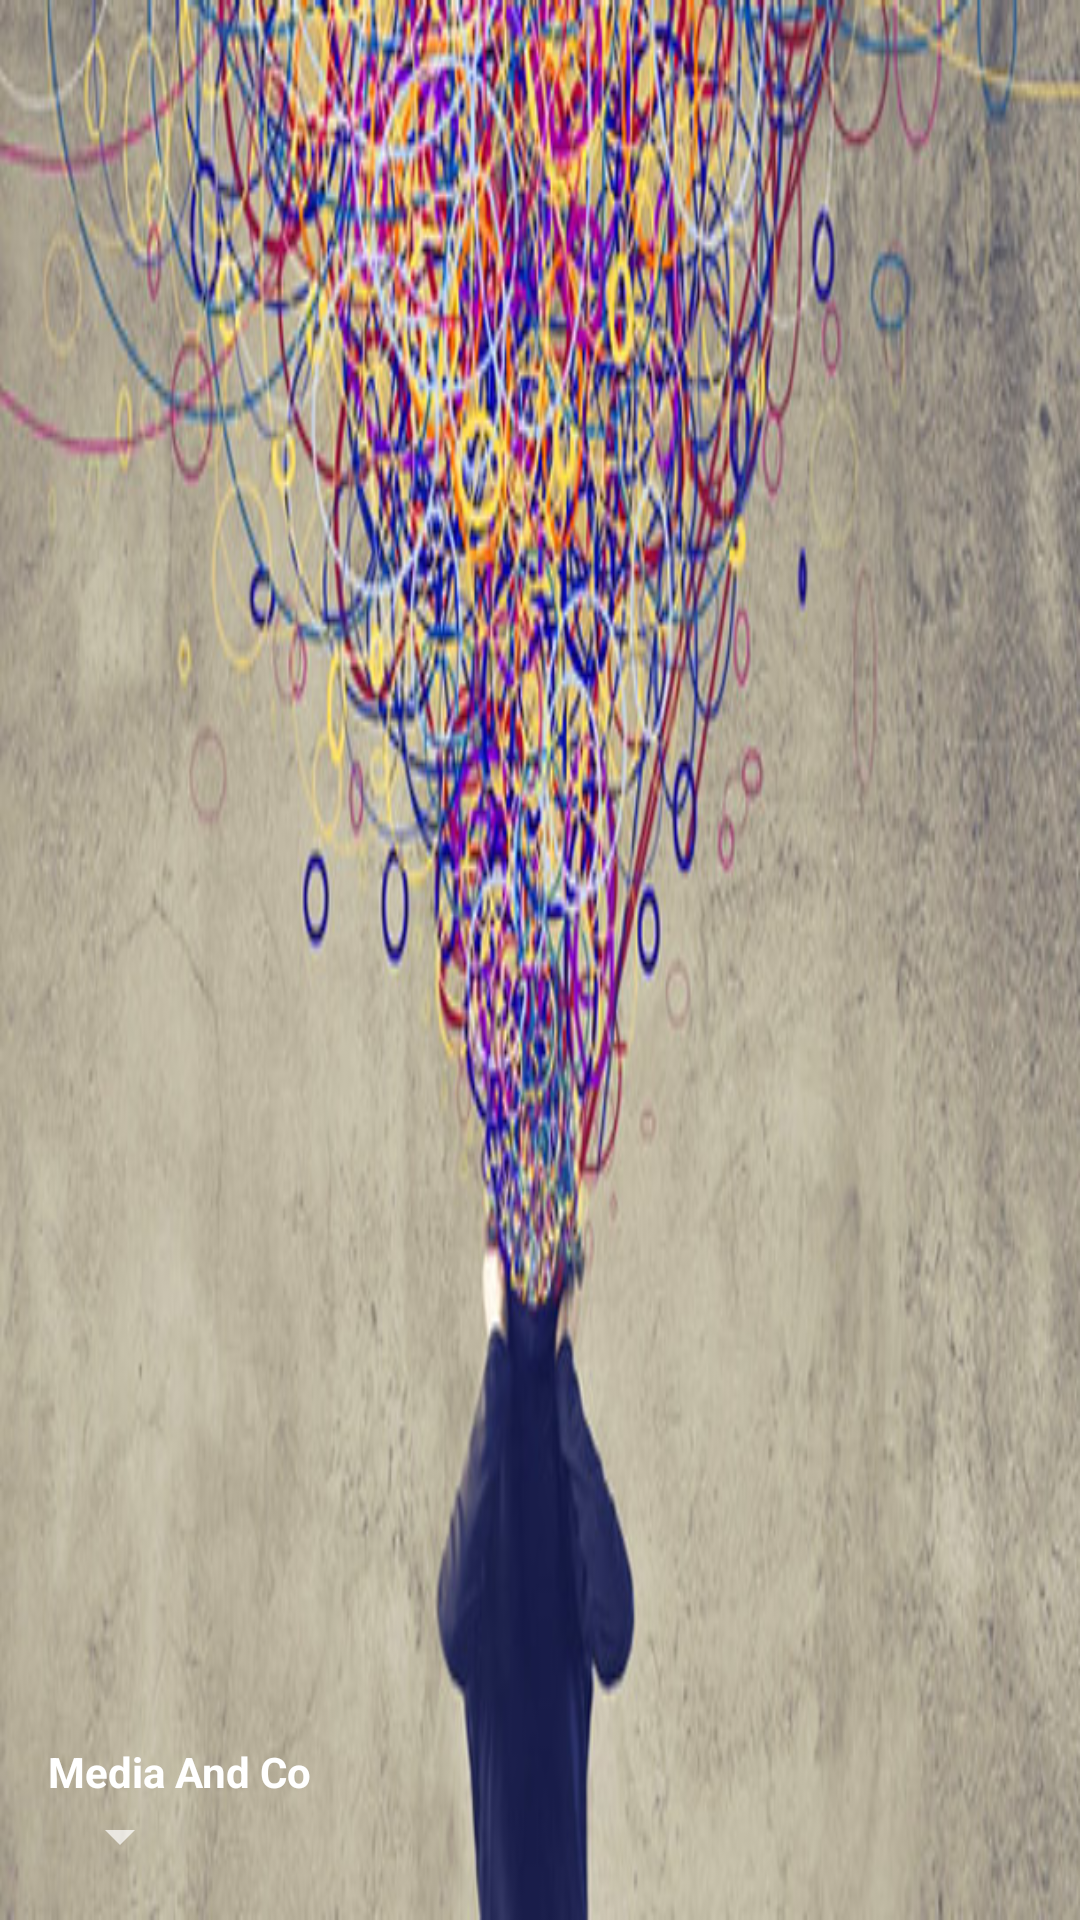

Here is an Android app screen rendered from its layout file. Give the layout XML and the strings, colors and styles it references.
<!-- AndroidManifest.xml: application theme AppTheme -->
<!-- res/layout/nav_header.xml -->
<?xml version="1.0" encoding="utf-8"?>
<LinearLayout xmlns:android="http://schemas.android.com/apk/res/android"
    android:layout_width="match_parent"
    android:layout_height="192dp"
    android:background="@drawable/bg_header"
    android:padding="16dp"
    android:theme="@style/ThemeOverlay.AppCompat.Dark"
    android:orientation="vertical"
    android:gravity="bottom">

    <TextView
        android:layout_width="wrap_content"
        android:layout_height="wrap_content"
        android:text="Media And Co"
        android:textColor="@color/primary_text"
        android:textStyle="bold"
        android:layout_alignParentLeft="true"
        android:textAppearance="@style/TextAppearance.AppCompat.Body1"/>

    <Spinner
        android:id="@+id/countrySpinner"
        android:layout_width="wrap_content"
        android:layout_height="wrap_content"
        android:layout_alignParentLeft="true"
         />
</LinearLayout>
<!-- resources referenced by this layout -->
<resources>
  <color name="primary_text">#ffffff</color>
  <!-- drawable bg_header: jpg bitmap (drawable, 88638 bytes) -->
  <style name="AppTheme" parent="AppBaseTheme">
          
      </style>
  <style name="AppBaseTheme" parent="Base.Theme.HMKCodeApp">
          
      </style>
  <style name="Base.Theme.HMKCodeApp" parent="Theme.AppCompat.NoActionBar">
          <item name="colorPrimary">@color/primary</item>
          
          <item name="colorPrimaryDark">@color/primary_dark</item>
          
          <item name="colorAccent">@color/accent</item>
          
          <item name="android:textColorPrimary">@color/primary_text</item>
          
          <item name="android:textColorSecondary">@color/secondary_text</item>
          <item name="android:windowBackground">@color/window_background</item>
          <item name="android:textColor">@color/material_blue_grey_800</item>
  
          <item name="tabTextAppearance">@style/MyCustomTabText</item>
          <item name="tabIndicatorColor">@color/primary_text</item>
          <item name="tabSelectedTextColor">@color/primary_text</item>
  
          <item name="android:colorControlHighlight">@color/colorControlHighlight</item>
  
          <item name="android:listDivider">@color/my_divider</item>
  
          <item name="searchViewStyle">@style/mySearchViewStyle</item>
      </style>
  <color name="primary">#E84C3D</color>
  <color name="primary_dark">#C1392B</color>
  <color name="accent">@color/primary</color>
  <color name="secondary_text">#ffffff</color>
  <color name="window_background">@color/primary</color>
  <style name="MyCustomTabText" parent="TextAppearance.AppCompat.Button">
          <item name="android:textColor">@color/primary_dark</item>
      </style>
  <color name="colorControlHighlight">#f65</color>
  <color name="my_divider">#F0F0F0</color>
  <style name="mySearchViewStyle" parent="Widget.AppCompat.SearchView">
          <item name="colorControlActivated">@color/primary_text</item>
      </style>
</resources>
